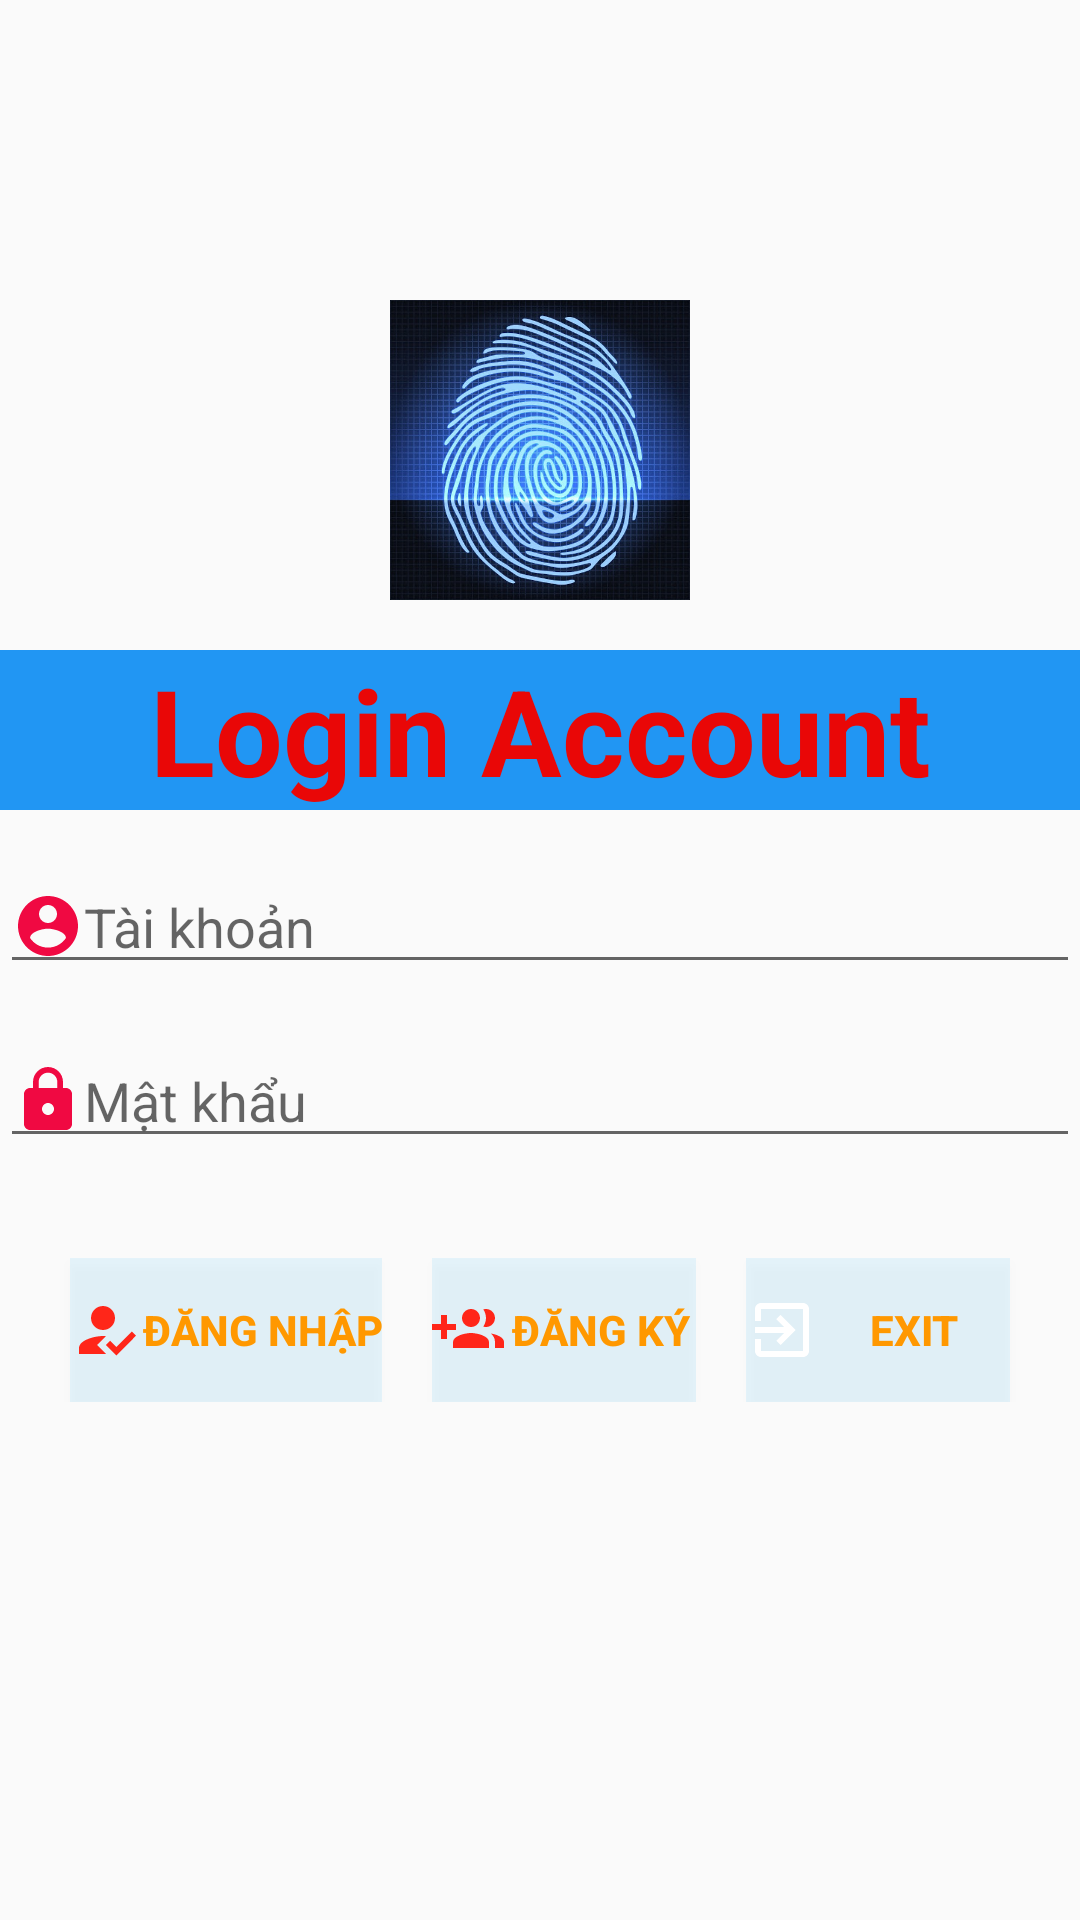

Write the Android layout XML for this screen, with the resource values it uses.
<!-- AndroidManifest.xml: application theme AppTheme -->
<!-- res/layout/activity_dang_nhap.xml -->
<?xml version="1.0" encoding="utf-8"?>
<LinearLayout xmlns:android="http://schemas.android.com/apk/res/android"
    xmlns:app="http://schemas.android.com/apk/res-auto"
    xmlns:tools="http://schemas.android.com/tools"
    android:layout_width="match_parent"
    android:layout_height="match_parent"
    android:orientation="vertical"
    tools:context=".GiaoDien.DangNhap">

    <ImageView
        android:layout_width="wrap_content"
        android:layout_height="100dp"
        android:src="@drawable/vantay"
        android:layout_marginTop="100dp"
        >

    </ImageView>

    <TextView
        style="@style/Login_account"
        android:text="@string/Login_account"
        android:layout_marginTop="50px"
        android:textStyle="bold"
        ></TextView>

    <EditText
        style="@style/txt"
        android:hint="@string/username"
        android:id="@+id/txtusername"
        android:layout_marginTop="50px"
        android:drawableLeft="@drawable/ic_baseline_account_circle_24"
        >

    </EditText>

    <EditText
        style="@style/txt"
        android:hint="@string/password"
        android:id="@+id/txtpassword"
        android:layout_marginTop="50px"
        android:drawableLeft="@drawable/ic_baseline_lock_24"

        >
    </EditText>

    <LinearLayout

        android:gravity="center"
        android:layout_marginTop="100px"
        android:layout_width="match_parent"
        android:layout_height="wrap_content"
        >
        <Button
            android:drawableLeft="@drawable/ic_baseline_how_to_reg_24"
            style="@style/btn"
            android:text="@string/login"
            android:background="#1703A9F4"
            android:textStyle="bold"
            android:id="@+id/btnlogin"
            android:layout_marginRight="50px">
        </Button>
        <Button
            android:drawableLeft="@drawable/ic_baseline_group_add_24"
            style="@style/btn"
            android:text="@string/Registration"
            android:background="#1703A9F4"
            android:textStyle="bold"
            android:id="@+id/btnregistration"
            >
        </Button>

        <Button
            android:drawableLeft="@drawable/ic_baseline_exit_to_app_24"
            android:layout_marginLeft="50px"
            style="@style/btn"
            android:text="@string/exit"
            android:background="#1703A9F4"
            android:textStyle="bold"
            android:id="@+id/btnExit">
        </Button>


    </LinearLayout>



</LinearLayout>
<!-- resources referenced by this layout -->
<resources>
  <!-- drawable ic_baseline_account_circle_24 (drawable) -->
  <vector android:height="24dp" android:tint="#F00942"
      android:viewportHeight="24" android:viewportWidth="24"
      android:width="24dp" xmlns:android="http://schemas.android.com/apk/res/android">
      <path android:fillColor="#FF000000" android:pathData="M12,2C6.48,2 2,6.48 2,12s4.48,10 10,10 10,-4.48 10,-10S17.52,2 12,2zM12,5c1.66,0 3,1.34 3,3s-1.34,3 -3,3 -3,-1.34 -3,-3 1.34,-3 3,-3zM12,19.2c-2.5,0 -4.71,-1.28 -6,-3.22 0.03,-1.99 4,-3.08 6,-3.08 1.99,0 5.97,1.09 6,3.08 -1.29,1.94 -3.5,3.22 -6,3.22z"/>
  </vector>
  <!-- drawable ic_baseline_exit_to_app_24 (drawable) -->
  <vector android:height="24dp" android:tint="#FFFFFF"
      android:viewportHeight="24" android:viewportWidth="24"
      android:width="24dp" xmlns:android="http://schemas.android.com/apk/res/android">
      <path android:fillColor="#FF000000" android:pathData="M10.09,15.59L11.5,17l5,-5 -5,-5 -1.41,1.41L12.67,11H3v2h9.67l-2.58,2.59zM19,3H5c-1.11,0 -2,0.9 -2,2v4h2V5h14v14H5v-4H3v4c0,1.1 0.89,2 2,2h14c1.1,0 2,-0.9 2,-2V5c0,-1.1 -0.9,-2 -2,-2z"/>
  </vector>
  <!-- drawable ic_baseline_how_to_reg_24 (drawable) -->
  <vector android:height="24dp" android:tint="#FF2619"
      android:viewportHeight="24" android:viewportWidth="24"
      android:width="24dp" xmlns:android="http://schemas.android.com/apk/res/android">
      <path android:fillColor="@android:color/white"
          android:fillType="evenOdd" android:pathData="M9,17l3,-2.94c-0.39,-0.04 -0.68,-0.06 -1,-0.06 -2.67,0 -8,1.34 -8,4v2h9l-3,-3zM11,12c2.21,0 4,-1.79 4,-4s-1.79,-4 -4,-4 -4,1.79 -4,4 1.79,4 4,4"/>
      <path android:fillColor="@android:color/white"
          android:fillType="evenOdd" android:pathData="M15.47,20.5L12,17l1.4,-1.41 2.07,2.08 5.13,-5.17 1.4,1.41z"/>
  </vector>
  <!-- drawable ic_baseline_lock_24 (drawable) -->
  <vector android:height="24dp" android:tint="#F00942"
      android:viewportHeight="24" android:viewportWidth="24"
      android:width="24dp" xmlns:android="http://schemas.android.com/apk/res/android">
      <path android:fillColor="#FF000000" android:pathData="M18,8h-1L17,6c0,-2.76 -2.24,-5 -5,-5S7,3.24 7,6v2L6,8c-1.1,0 -2,0.9 -2,2v10c0,1.1 0.9,2 2,2h12c1.1,0 2,-0.9 2,-2L20,10c0,-1.1 -0.9,-2 -2,-2zM12,17c-1.1,0 -2,-0.9 -2,-2s0.9,-2 2,-2 2,0.9 2,2 -0.9,2 -2,2zM15.1,8L8.9,8L8.9,6c0,-1.71 1.39,-3.1 3.1,-3.1 1.71,0 3.1,1.39 3.1,3.1v2z"/>
  </vector>
  <string name="Login_account">Login Account</string>
  <string name="Registration">Đăng Ký</string>
  <string name="exit">Exit</string>
  <string name="login">Đăng Nhập</string>
  <string name="password">Mật khẩu</string>
  <string name="username">Tài khoản</string>
  <style name="Login_account">
          <item name="android:layout_width">match_parent</item>
          <item name="android:layout_height">wrap_content</item>
          <item name="android:background">#2196F3</item>
          <item name="android:textSize">40sp</item>
          <item name="android:gravity">center</item>
          <item name="android:textColor">#E90707</item>
      </style>
  <style name="btn">
          <item name="android:layout_width">wrap_content</item>
          <item name="android:layout_height">wrap_content</item>
          <item name="android:textColor">#FF9800</item>
  
          <item name="android:gravity">center</item>
      </style>
  <style name="txt">
          <item name="android:layout_width">match_parent</item>
          <item name="android:layout_height">wrap_content</item>
      </style>
  <style name="AppTheme" parent="Theme.AppCompat.Light.DarkActionBar">
          
          <item name="colorPrimary">@color/colorPrimary</item>
          <item name="colorPrimaryDark">@color/colorPrimaryDark</item>
          <item name="colorAccent">@color/colorAccent</item>
      </style>
  <color name="colorPrimary">#6200EE</color>
  <color name="colorPrimaryDark">#3700B3</color>
  <color name="colorAccent">#03DAC5</color>
</resources>
